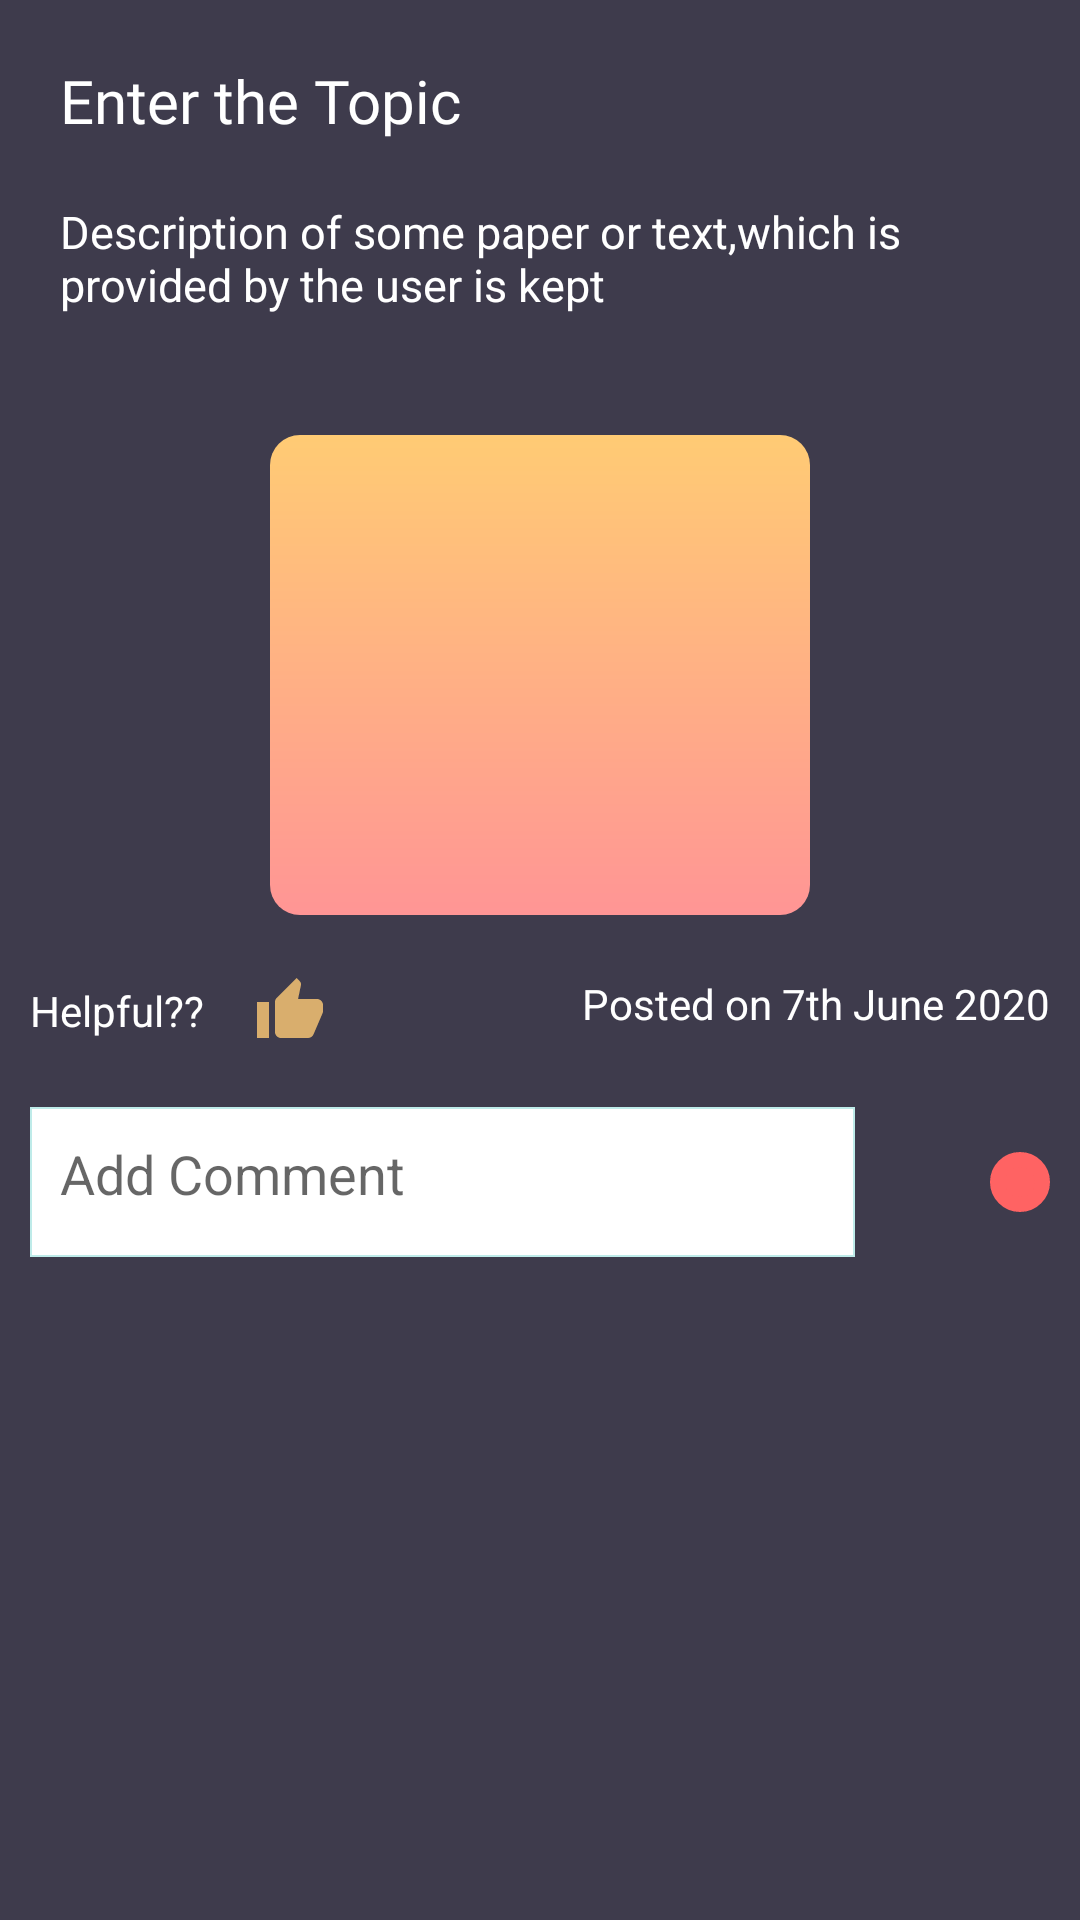

Produce the Android XML layout that renders to this screen, including the resource entries it uses.
<!-- AndroidManifest.xml: application theme AppTheme -->
<!-- res/layout/activity_img_activity.xml -->
<?xml version="1.0" encoding="utf-8"?>
<androidx.constraintlayout.widget.ConstraintLayout android:layout_width="match_parent"
    android:layout_height="match_parent"
    xmlns:tools="http://schemas.android.com/tools"
    xmlns:app="http://schemas.android.com/apk/res-auto"
    android:background="#3E3B4C"
    android:focusable="true"
    android:focusableInTouchMode="true"
    android:padding="10dp"
    tools:context=".Activities.UploadActivity"
    xmlns:android="http://schemas.android.com/apk/res/android">

    <LinearLayout
        android:layout_width="match_parent"
        android:layout_height="match_parent"
        android:orientation="vertical">

        <TextView
            android:id="@+id/topic"
            android:layout_width="match_parent"
            android:layout_height="wrap_content"
            android:fontFamily="@font/ubuntu_medium"
            android:padding="10dp"
            android:text="Enter the Topic"
            android:textColor="#fff"
            android:textSize="20sp"
 />



        <TextView
            android:layout_width="match_parent"
            android:id="@+id/desc"
            android:layout_height="wrap_content"
            android:imeOptions="actionDone"
            android:textSize="15sp"
            android:padding="10dp"
            android:text="Description of some paper or text,which is provided by the user is kept"
            android:textColor="#fff"
         />


        <LinearLayout
            android:layout_width="match_parent"
            android:layout_height="wrap_content"

            android:layout_marginTop="30dp"

            android:orientation="horizontal">

            <RelativeLayout
                android:layout_width="match_parent"
                android:layout_height="wrap_content">

                <ImageButton
                    android:layout_width="180dp"
                    android:layout_height="160dp"
                    android:background="@drawable/stles"
                    android:id="@+id/btn"
                    android:scaleType="centerInside"
                    android:layout_alignParentStart="false"
                    android:layout_centerHorizontal="true"
                    android:src="@drawable/seem">

                </ImageButton>


            </RelativeLayout>

        </LinearLayout>

        <LinearLayout
            android:layout_width="match_parent"
            android:layout_height="wrap_content"
            android:layout_marginTop="20dp"
            app:layout_constraintTop_toTopOf="parent"
        >

            <RelativeLayout
                android:layout_width="match_parent"
                android:layout_height="wrap_content">
                <TextView
                    android:layout_width="wrap_content"
                    android:id="@+id/thanks"
                    android:layout_height="wrap_content"
                    android:textColor="#fff"
                    android:textAppearance="@style/Base.TextAppearance.AppCompat.Small"                android:layout_centerVertical="true"
                    android:text="Helpful??     "/>
                <ImageButton
                    android:layout_width="wrap_content"
                    android:layout_height="wrap_content"
                    android:layout_toRightOf="@id/thanks"
                    android:id="@+id/like"
                    android:layout_centerVertical="true"
                    android:src="@drawable/ic_action_thumbs"
                    android:background="@null"/>
                <TextView
                    android:layout_width="wrap_content"
                    android:layout_height="wrap_content"
                    android:layout_alignParentEnd="true"
                    android:textColor="#fff"
                    android:id="@+id/date_up"
                    android:textAppearance="@style/Base.TextAppearance.AppCompat.Small"
                    android:text="Posted on 7th June 2020"></TextView>
            </RelativeLayout>

        </LinearLayout>

        <RelativeLayout
            android:layout_width="match_parent"
            android:layout_height="wrap_content"
            android:layout_marginTop="20dp"
            android:orientation="horizontal">


            <ScrollView
                android:id="@+id/ScrollView01"
                android:layout_width="275dp"
                app:layout_constraintBottom_toBottomOf="parent"
                app:layout_constraintEnd_toEndOf="parent"
                app:layout_constraintStart_toStartOf="parent"
                app:layout_constraintTop_toTopOf="parent"
                android:layout_height="50dp">

                <EditText
                    android:layout_width="match_parent"
                    android:minHeight="50dp"
                    android:id="@+id/toSearch"
                    android:layout_height="match_parent"
                    android:imeOptions="actionDone"
                    android:inputType="text|textMultiLine"
                    android:gravity="top"
                    android:padding="10dp"
                    android:background="@drawable/shape3"
                    android:layout_marginBottom="20dp"
                    android:hint="Add Comment"/>

            </ScrollView>

            <ImageButton
                android:layout_width="wrap_content"
                android:layout_height="wrap_content"
                android:textAllCaps="false"
                android:layout_alignParentEnd="true"
                android:padding="10dp"
                android:id="@+id/add_comment"
                android:layout_centerVertical="true"
                android:textColor="#fff"
                android:src="@drawable/ic_action_add"
                android:background="@drawable/shape"
                />
        </RelativeLayout>



        <ListView
            android:layout_width="match_parent"
            android:layout_height="wrap_content"
            android:id="@+id/comments"
            android:layout_marginTop="10dp"
            app:layout_constraintBottom_toBottomOf="parent"
            app:layout_constraintEnd_toEndOf="parent"
            tools:listitem="@layout/comment_item"
            app:layout_constraintStart_toStartOf="parent"
            app:layout_constraintVertical_bias="1"
            app:layout_constraintTop_toTopOf="parent"/>

    </LinearLayout>


    </androidx.constraintlayout.widget.ConstraintLayout>
<!-- res/layout/comment_item.xml (included above) -->
<?xml version="1.0" encoding="utf-8"?>
<LinearLayout
    xmlns:android="http://schemas.android.com/apk/res/android"
    android:layout_width="match_parent"
    android:background="#3E3B4C"
    android:minHeight="100dp"
    android:padding="20dp"
    android:orientation="vertical"
    android:layout_height="wrap_content">

    <TextView
        android:layout_width="wrap_content"
        android:layout_height="wrap_content"
        android:id="@+id/author"
        android:textColor="#efee9d"
        android:textSize="20sp"
        android:text="Lynodon B Johnson"/>

    <TextView
        android:layout_width="wrap_content"
        android:layout_height="wrap_content"
        android:id="@+id/content1"
        android:layout_marginTop="10dp"
        android:fontFamily="@font/ubuntu_medium"
        android:text="Lorem Ipsum is simply dummy text of the printing and typesetting industry. Lorem Ipsum has been the industry's standard dummy."
        android:textColor="#fff"
        android:textSize="16sp" />

</LinearLayout>
<!-- resources referenced by this layout -->
<resources>
  <!-- drawable ic_action_thumbs (drawable-anydpi) -->
  <vector xmlns:android="http://schemas.android.com/apk/res/android"
      android:width="24dp"
      android:height="24dp"
      android:viewportWidth="24"
      android:viewportHeight="24"
      android:tint="#ffcb74"
      android:alpha="0.8">
      <path
          android:fillColor="#ffcb74"
          android:pathData="M1,21h4L5,9L1,9v12zM23,10c0,-1.1 -0.9,-2 -2,-2h-6.31l0.95,-4.57 0.03,-0.32c0,-0.41 -0.17,-0.79 -0.44,-1.06L14.17,1 7.59,7.59C7.22,7.95 7,8.45 7,9v10c0,1.1 0.9,2 2,2h9c0.83,0 1.54,-0.5 1.84,-1.22l3.02,-7.05c0.09,-0.23 0.14,-0.47 0.14,-0.73v-1.91l-0.01,-0.01L23,10z"/>
  </vector>
  <!-- drawable shape (drawable) -->
  <shape
      xmlns:android="http://schemas.android.com/apk/res/android"
      android:shape="rectangle">
  
      <corners android:radius="20dp" />
      <solid android:color="#FF6363" />
      <stroke
          android:width="5dip"
          android:color="#FF6363" />
  </shape>
  <!-- drawable shape3 (drawable) -->
  <?xml version="1.0" encoding="utf-8"?>
  <shape xmlns:android="http://schemas.android.com/apk/res/android"
      android:shape="rectangle">
      <corners android:radius="0dp" />
      <solid android:color="#fff"/>
      <stroke
          android:width="0.8dip"
          android:color="#beebe9" />
  </shape>
  <!-- drawable stles (drawable) -->
  <?xml version="1.0" encoding="utf-8"?>
  <ripple xmlns:android="http://schemas.android.com/apk/res/android"
      android:color="@color/colorPrimaryDark">
      <item android:id="@android:id/mask">
          <shape android:shape="rectangle">
              <solid android:color="@color/colorPrimaryDark" />
              <corners android:radius="10dp" />
          </shape>
      </item>
  
      <item android:id="@android:id/background">
          <shape android:shape="rectangle">
              <gradient
                  android:angle="90"
                  android:endColor="#ffcb74"
                  android:startColor="#ff9595"
                  android:type="linear" />
              <corners android:radius="10dp" />
          </shape>
      </item>
  </ripple>
  <style name="AppTheme" parent="Theme.AppCompat.Light.DarkActionBar">
          
          <item name="colorPrimary">#393e46</item>
          <item name="colorPrimaryDark">@color/colorPrimaryDark</item>
          <item name="colorAccent">#3da4ab</item>
      </style>
  <!-- not gathered from this repository: default colours our renderer supplied (Android Studio template values) -->
  <color name="colorPrimaryDark">#FF3700B3</color>
</resources>
